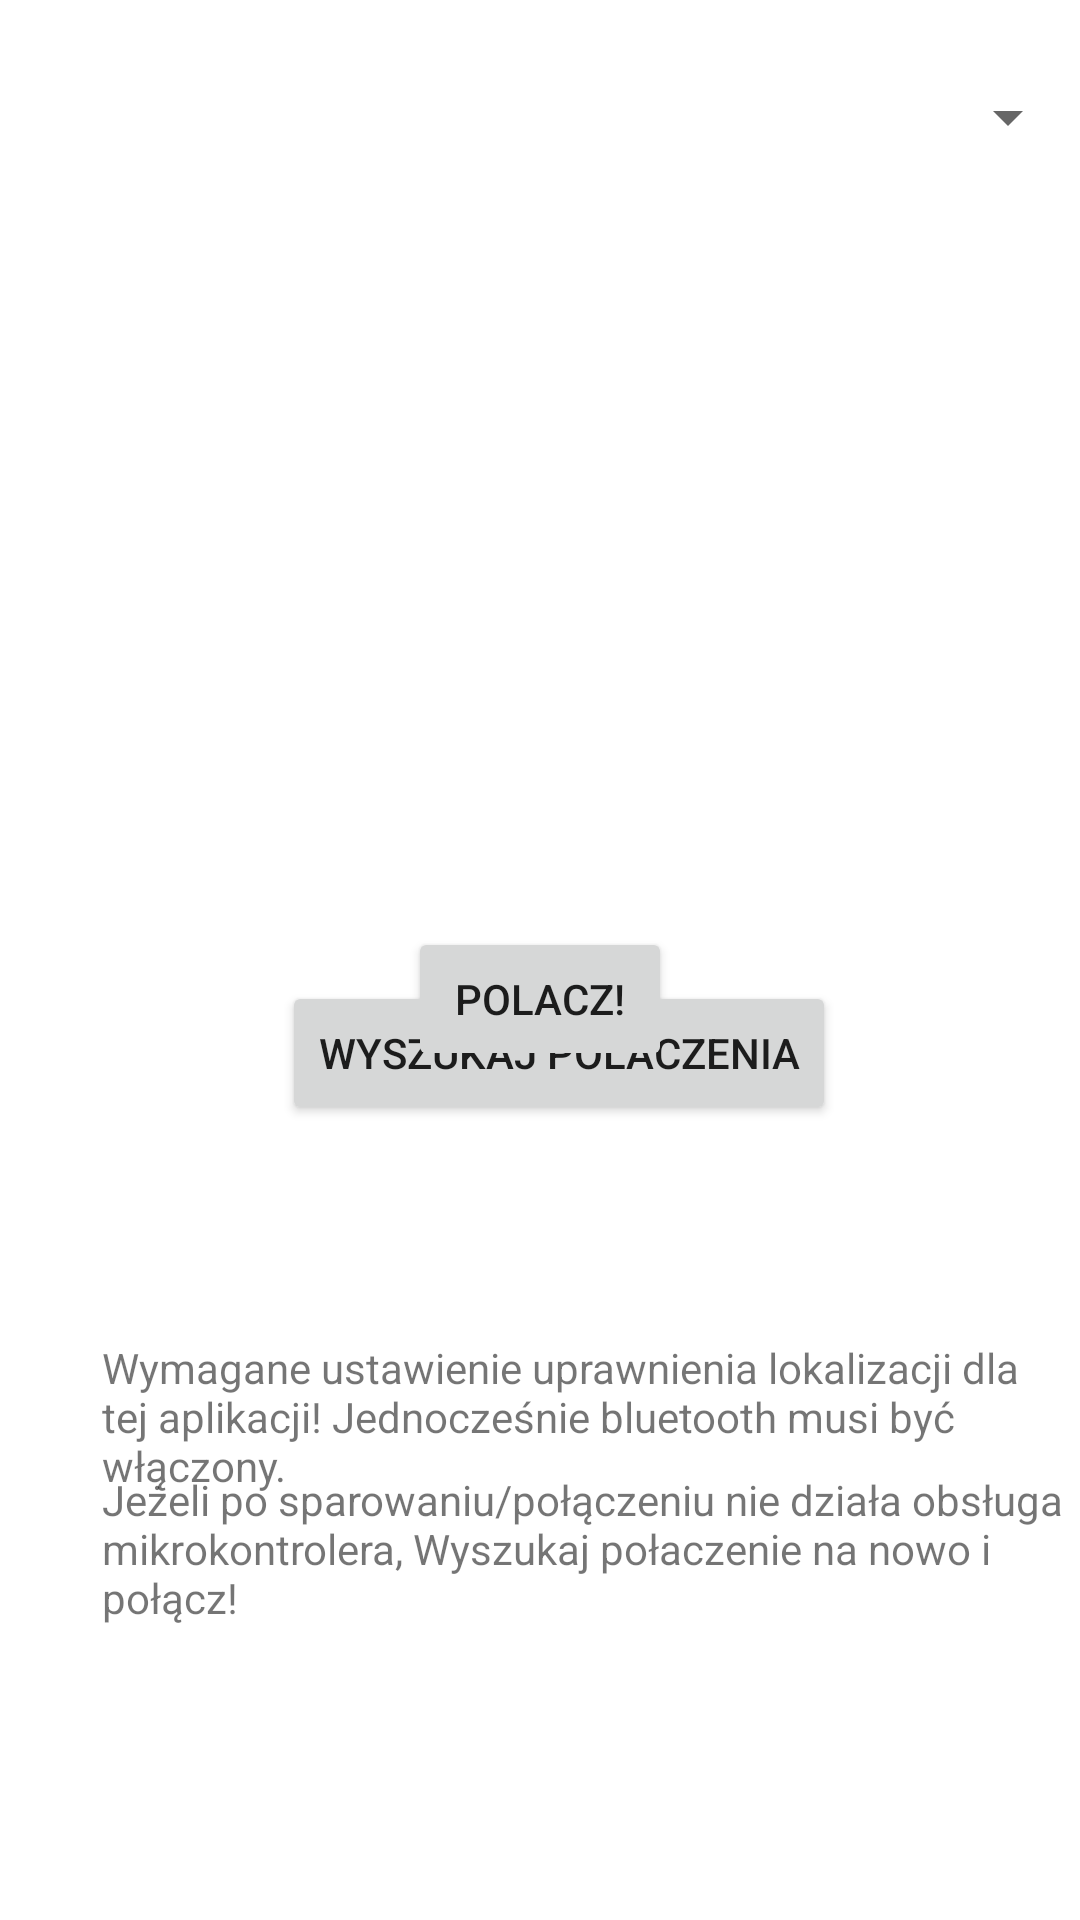

The Android layout XML behind this screen, and the referenced resources:
<!-- AndroidManifest.xml: application theme Theme.Hc05XMEgA -->
<!-- res/layout/activity_setting.xml -->
<?xml version="1.0" encoding="utf-8"?>
<RelativeLayout xmlns:android="http://schemas.android.com/apk/res/android"
    xmlns:app="http://schemas.android.com/apk/res-auto"
    xmlns:tools="http://schemas.android.com/tools"
    android:layout_width="match_parent"
    android:layout_height="match_parent"
    tools:context=".SettingActivity">

    <Button
        android:id="@+id/button_search"
        android:layout_width="wrap_content"
        android:onClick="discoverDevices"
        android:layout_height="wrap_content"
        android:layout_alignParentStart="true"
        android:layout_alignParentBottom="true"
        android:layout_centerHorizontal="true"
        android:layout_marginStart="94dp"
        android:layout_marginBottom="265dp"
        android:text="Wyszukaj Polaczenia" />

    <Spinner
        android:id="@+id/spinner_connected_blue"
        android:layout_width="match_parent"
        android:layout_height="wrap_content"
        android:layout_alignParentStart="true"
        android:layout_alignParentTop="true"
        android:layout_marginTop="27dp" />

    <Button
        android:id="@+id/button_connected_blue"
        android:layout_width="wrap_content"
        android:layout_height="wrap_content"
        android:layout_alignParentTop="true"
        android:layout_centerHorizontal="true"
        android:layout_marginTop="309dp"
        android:text="Polacz!" />

    <TextView
        android:id="@+id/textView6"
        android:layout_width="wrap_content"
        android:layout_height="wrap_content"
        android:layout_alignParentStart="true"
        android:layout_alignParentBottom="true"
        android:layout_marginStart="34dp"
        android:layout_marginBottom="142dp"
        android:text="Wymagane ustawienie uprawnienia lokalizacji dla tej aplikacji! Jednocześnie bluetooth musi być włączony." />

    <TextView
        android:id="@+id/textView7"
        android:layout_width="wrap_content"
        android:layout_height="wrap_content"
        android:layout_alignParentStart="true"
        android:layout_alignParentBottom="true"
        android:layout_marginStart="34dp"
        android:layout_marginBottom="98dp"
        android:text="Jeżeli po sparowaniu/połączeniu nie działa obsługa mikrokontrolera, Wyszukaj połaczenie na nowo i połącz!" />
</RelativeLayout>
<!-- resources referenced by this layout -->
<resources>
  <style name="Theme.Hc05XMEgA" parent="Theme.MaterialComponents.DayNight.DarkActionBar">
          
          <item name="colorPrimary">@color/purple_500</item>
          <item name="colorPrimaryVariant">@color/purple_700</item>
          <item name="colorOnPrimary">@color/white</item>
          
          <item name="colorSecondary">@color/teal_200</item>
          <item name="colorSecondaryVariant">@color/teal_700</item>
          <item name="colorOnSecondary">@color/black</item>
          
          <item name="android:statusBarColor" tools:targetApi="l">?attr/colorPrimaryVariant</item>
          
      </style>
  <!-- not gathered from this repository: default colours our renderer supplied (Android Studio template values) -->
  <color name="purple_500">#FF6200EE</color>
  <color name="purple_700">#FF3700B3</color>
  <color name="teal_200">#FF03DAC5</color>
  <color name="teal_700">#FF018786</color>
  <color name="black">#FF000000</color>
  <color name="white">#FFFFFFFF</color>
</resources>
